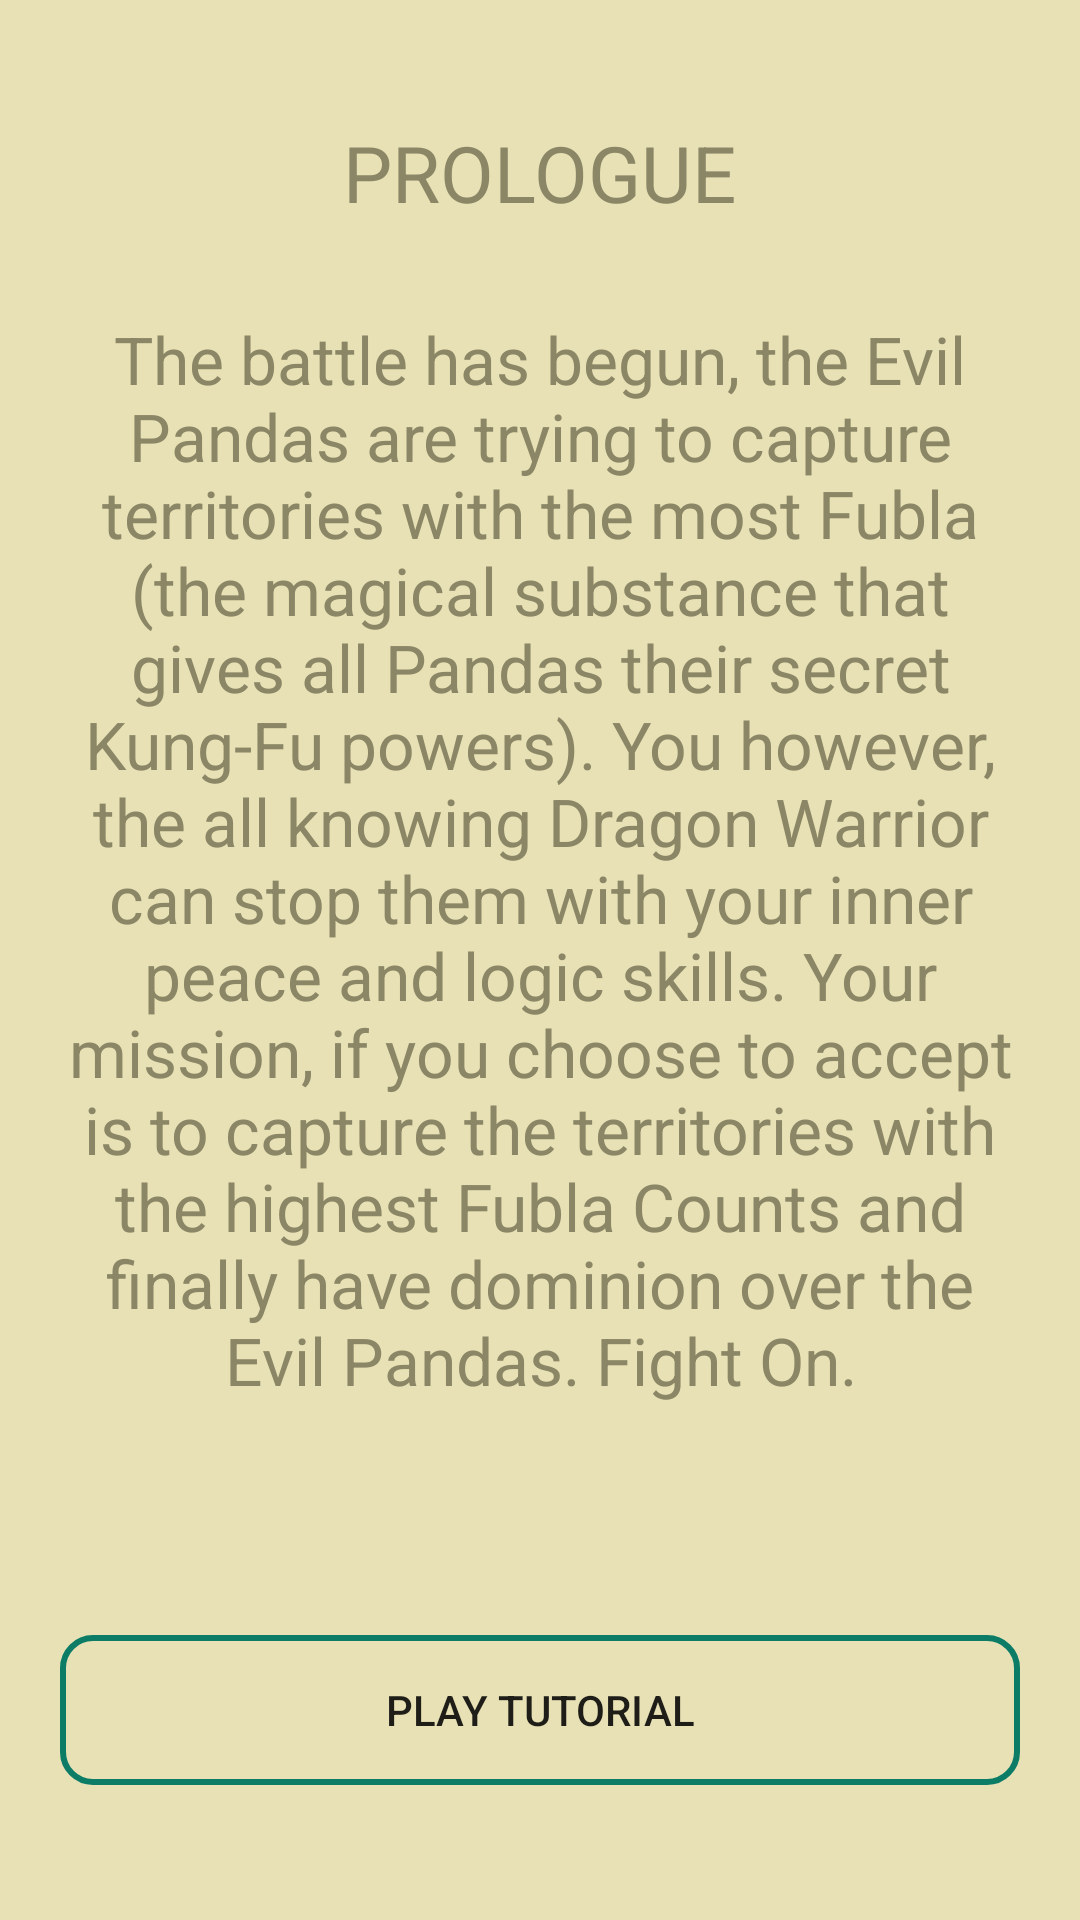

Layout XML and referenced resources for this Android screen:
<!-- AndroidManifest.xml: application theme AppTheme -->
<!-- res/layout/activity_walk_through.xml -->
<FrameLayout xmlns:android="http://schemas.android.com/apk/res/android"
    xmlns:tools="http://schemas.android.com/tools"
    android:layout_width="match_parent"
    android:layout_height="match_parent"
    android:background="@color/back_skin" >

    <RelativeLayout
        android:id="@+id/help_layout"
        android:layout_width="match_parent"
        android:layout_height="match_parent"
        android:orientation="vertical"
        android:padding="20dp" >

        <TextView
            android:id="@+id/prologue"
            android:layout_width="wrap_content"
            android:layout_height="wrap_content"
            android:layout_alignParentTop="true"
            android:layout_marginTop="20dp"
android:layout_centerHorizontal="true"
            android:text="PROLOGUE"
            android:textColor="@color/dark_brown"
            android:textSize="26sp" />

        <TextView
            android:id="@+id/hello"
            android:layout_width="wrap_content"
            android:layout_height="wrap_content"
            android:layout_marginTop="30dp"
            android:layout_below="@+id/prologue"
android:layout_centerHorizontal="true"
android:gravity="center"
            android:text="@string/help"
            android:textColor="@color/dark_brown"
            android:textSize="22sp" />

        <Button
            android:id="@+id/btn_tutorial"
            android:layout_width="match_parent"
            android:layout_height="50dp"
            android:layout_alignParentBottom="true"
            android:layout_marginBottom="25dp"
android:layout_centerHorizontal="true"
            android:background="@drawable/buttonselector"
            android:text="Play Tutorial" />
    </RelativeLayout>

    <RelativeLayout
        android:id="@+id/main_layout"
        android:layout_width="match_parent"
        android:layout_height="match_parent"
        android:visibility="invisible"
        tools:context="com.enigma.pandamonium.WalkThroughActivity" >

        <TextView
            android:id="@+id/tutorial"
            android:layout_width="wrap_content"
            android:layout_height="wrap_content"
            android:layout_alignParentTop="true"
            android:layout_centerHorizontal="true"
            android:layout_marginTop="10dp"
            android:text="Tutorial 1/4"
            android:textColor="@color/dark_brown"
            android:textSize="35sp" />

        <TextView
            android:id="@+id/desciption"
            android:layout_width="wrap_content"
            android:layout_height="wrap_content"
            android:layout_below="@id/tutorial"
            android:layout_centerHorizontal="true"
            android:layout_marginLeft="10dp"
            android:layout_marginRight="10dp"
            android:layout_marginTop="10dp"
            android:gravity="center_horizontal"
            android:text="Capture the tile with the highest score."
            android:textColor="@color/dark_brown"
            android:textSize="20sp" />

        <LinearLayout
            android:layout_width="match_parent"
            android:layout_height="wrap_content"
            android:layout_alignParentBottom="true"
            android:layout_marginBottom="30dp"
            android:layout_marginLeft="10dp"
            android:layout_marginRight="10dp"
            android:orientation="vertical" >

            <RelativeLayout
                android:layout_width="match_parent"
                android:layout_height="wrap_content"
                tools:context="com.enigma.pandamonium.WalkThroughActivity" >

                <TextView
                    android:id="@+id/playerScore"
                    android:layout_width="wrap_content"
                    android:layout_height="wrap_content"
                    android:layout_centerVertical="true"
                    android:layout_marginLeft="10dp"
                    android:text="@string/player_score"
                    android:textColor="@color/dark_brown"
                    android:textSize="20sp"
                    android:textStyle="bold" />

                <ImageView
                    android:id="@+id/undo_button"
                    android:layout_width="wrap_content"
                    android:layout_height="wrap_content"
                    android:layout_alignParentRight="true"
                    android:layout_centerVertical="true"
                    android:layout_marginRight="10dp"
                    android:src="@drawable/undo"
                    android:visibility="invisible" />
            </RelativeLayout>

            <GridView
                android:id="@+id/boardgrid"
                android:layout_width="fill_parent"
                android:layout_height="wrap_content"
                android:layout_margin="10dp"
                android:gravity="center_vertical"
                android:horizontalSpacing="1dp"
                android:numColumns="5"
                android:verticalSpacing="1dp" />

            <TextView
                android:id="@+id/opponentScore"
                android:layout_width="wrap_content"
                android:layout_height="wrap_content"
                android:layout_marginLeft="10dp"
                android:text="@string/opponent_score"
                android:textColor="@color/dark_brown"
                android:textSize="20sp"
                android:textStyle="bold" />
        </LinearLayout>
    </RelativeLayout>

    <RelativeLayout
        android:id="@+id/message"
        android:layout_width="fill_parent"
        android:layout_height="wrap_content"
        android:layout_gravity="center"
        android:layout_marginLeft="20dp"
        android:layout_marginRight="20dp"
        android:background="@color/light_brown"
        android:visibility="invisible"
        tools:context="com.enigma.pandamonium.WalkThroughActivity" >

        <TextView
            android:id="@+id/text_progress"
            android:layout_width="wrap_content"
            android:layout_height="wrap_content"
            android:layout_centerHorizontal="true"
            android:gravity="center"
            android:padding="10dp"
            android:text="Congratulations, you did well!"
            android:textSize="18sp" />

        <TextView
            android:id="@+id/next"
            android:layout_width="wrap_content"
            android:layout_height="wrap_content"
            android:layout_below="@id/text_progress"
            android:layout_centerHorizontal="true"
            android:layout_marginBottom="10dp"
            android:layout_marginTop="10dp"
            android:background="@color/dark_brown"
            android:padding="10dp"
            android:text="Next" />
    </RelativeLayout>

</FrameLayout>
<!-- resources referenced by this layout -->
<resources>
  <color name="back_skin">#e8e1b5</color>
  <color name="dark_brown">#8b8666</color>
  <color name="light_brown">#b6b48a</color>
  <!-- drawable buttonselector (drawable) -->
  <?xml version="1.0" encoding="utf-8"?>
  <selector xmlns:android="http://schemas.android.com/apk/res/android">
      <item android:drawable="@drawable/buttonpressed"
            android:state_pressed="true" />
      <item android:drawable="@drawable/button" />
  </selector>
  <!-- drawable undo: png bitmap (drawable, 15274 bytes) -->
  <string name="help">The battle has begun, the Evil Pandas are trying to capture territories with the most Fubla (the magical substance that gives all Pandas their secret Kung-Fu powers). You however, the all knowing Dragon Warrior can stop them with your inner peace and logic skills. Your mission, if you choose to accept is to capture the territories with the highest Fubla Counts and finally have dominion over the Evil Pandas. Fight On.  </string>
  <string name="opponent_score">Computer : %1$d</string>
  <string name="player_score">You : %1$d</string>
  <!-- drawable buttonpressed (drawable) -->
  <?xml version="1.0" encoding="utf-8"?>
  <shape xmlns:android="http://schemas.android.com/apk/res/android" 
          android:shape="rectangle" android:padding="10dp">
      <solid android:color="@color/dark_green"/> 
      <stroke android:color="@android:color/transparent" android:width="2dp"/>
      <corners android:radius="10dp"/>
  
  </shape>
  <!-- drawable button (drawable) -->
  <?xml version="1.0" encoding="utf-8"?>
  
  <shape xmlns:android="http://schemas.android.com/apk/res/android" 
          android:shape="rectangle" android:padding="10dp">
      <solid android:color="@android:color/transparent"/> 
      <stroke android:color="@color/dark_green" android:width="2dp"/>
      <corners android:radius="10dp"/>
  
  </shape>
  <color name="dark_green">#0c7c66</color>
</resources>
